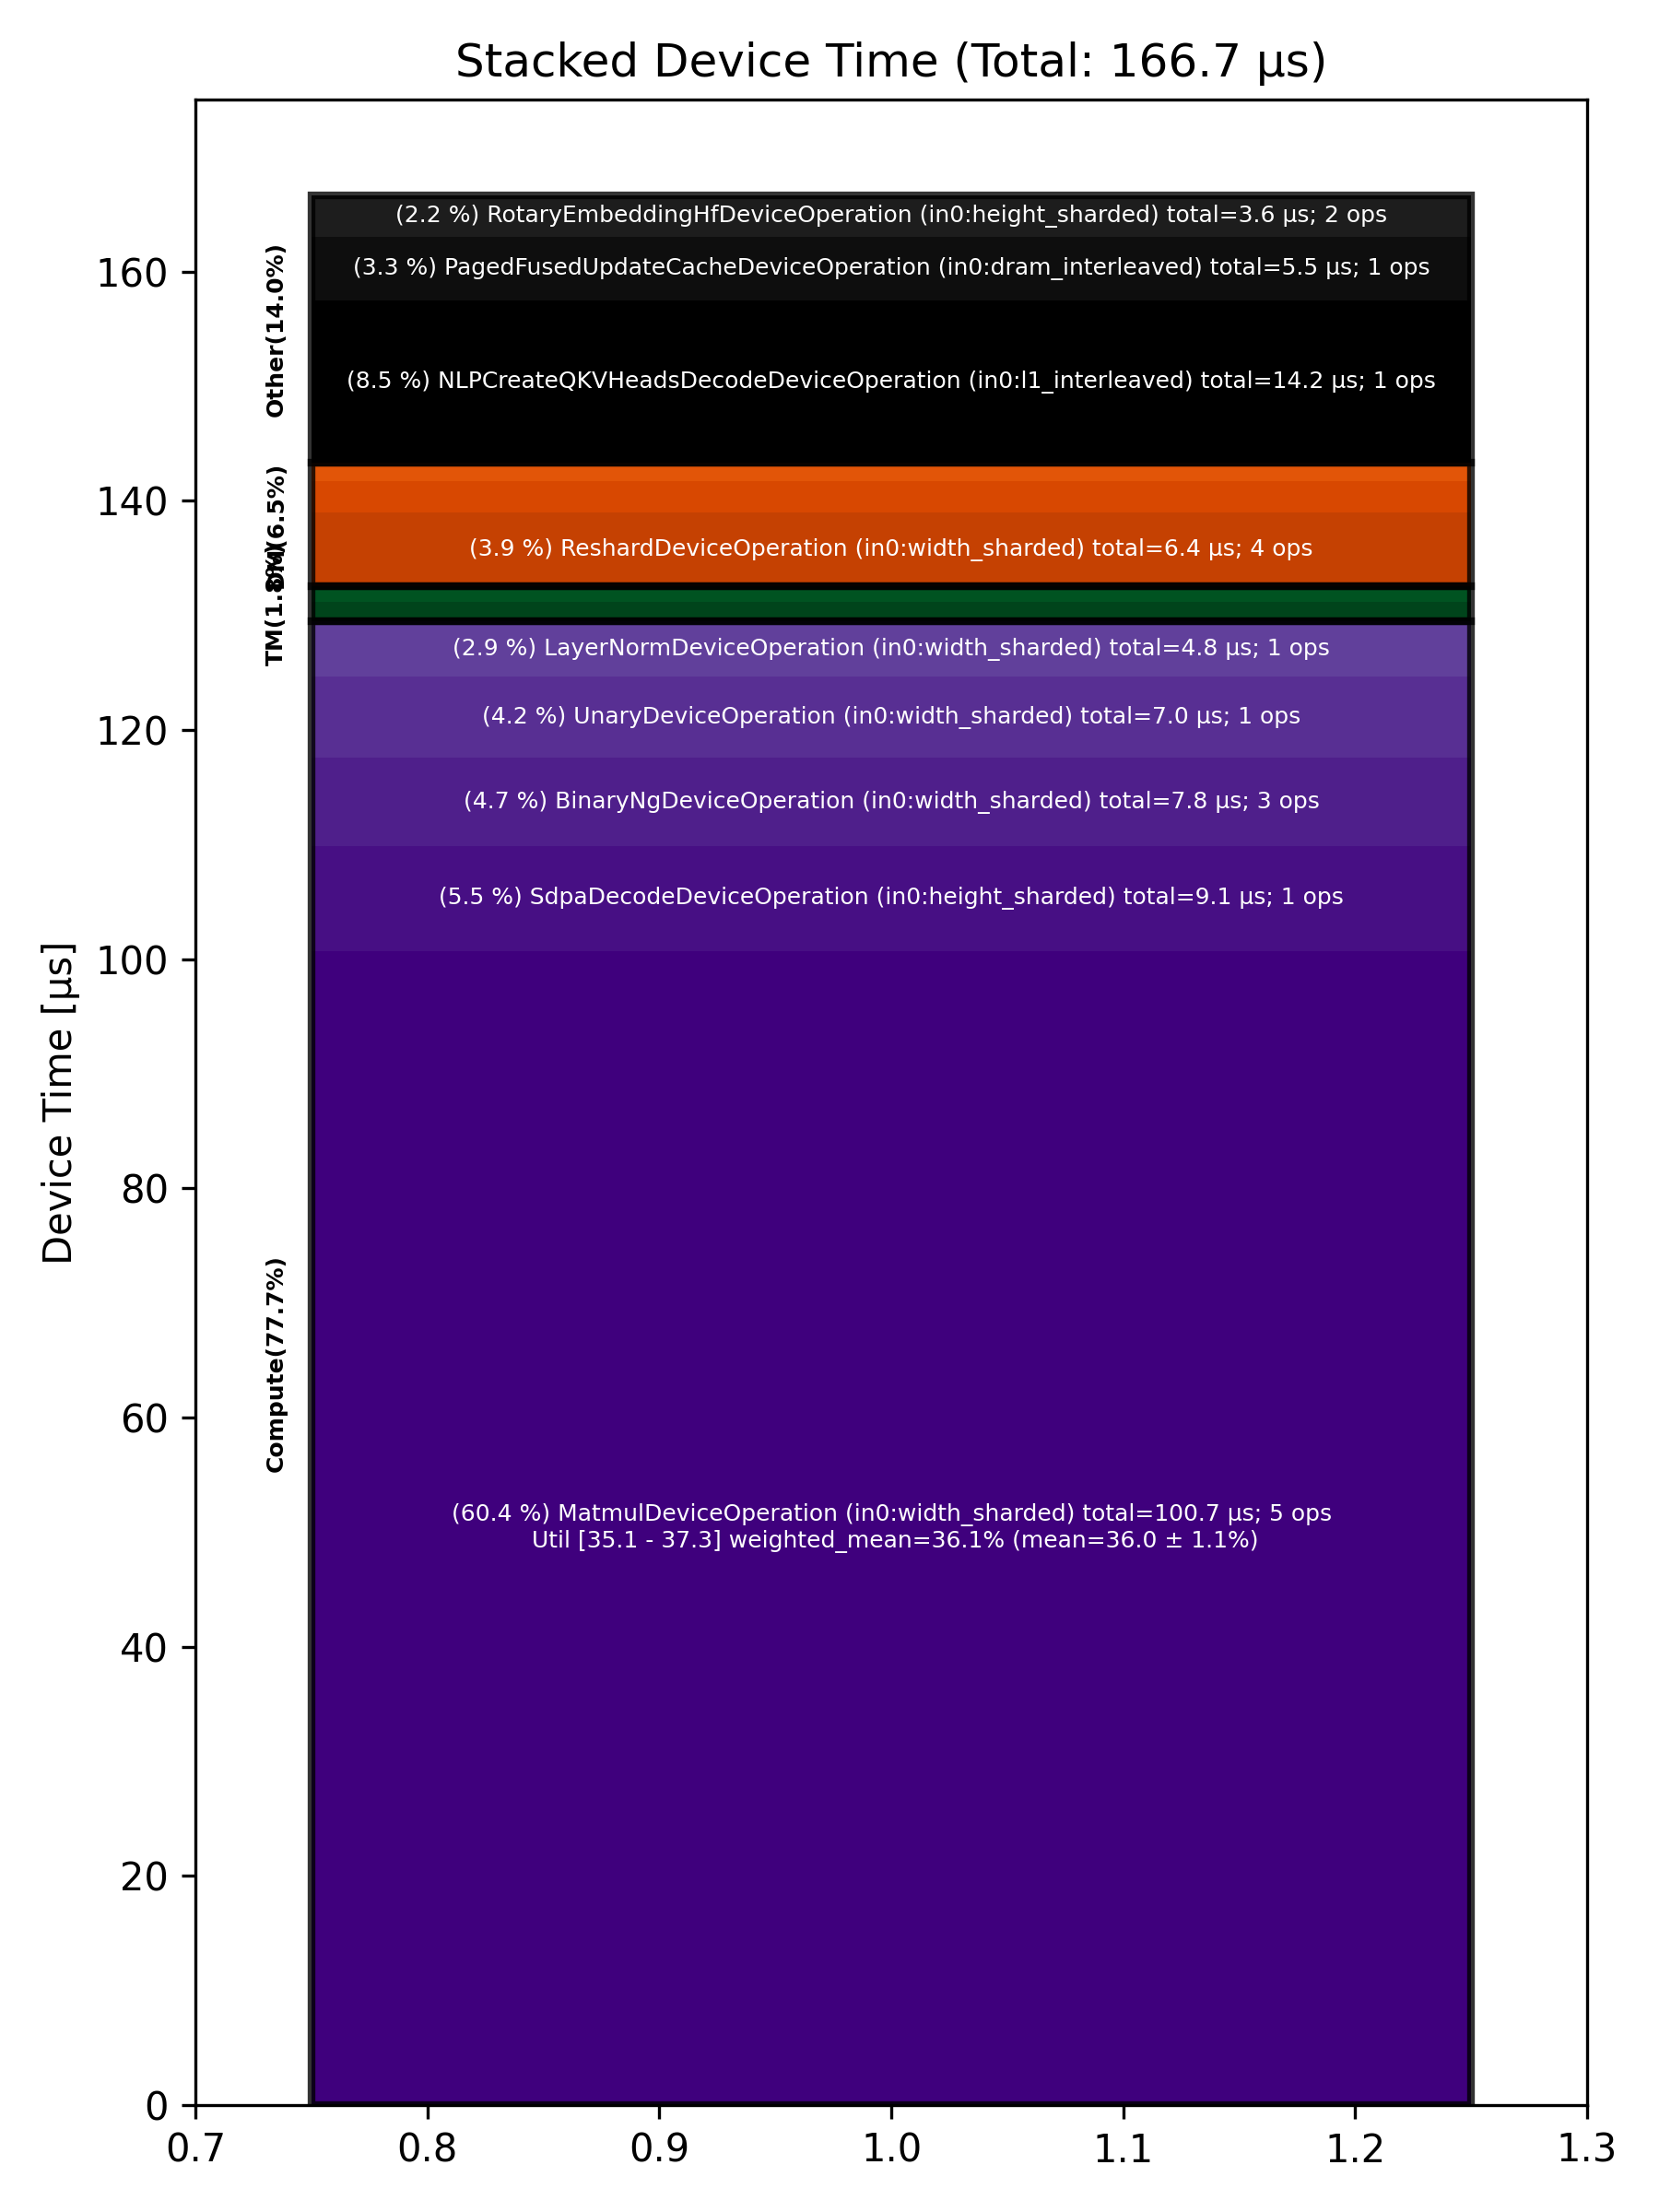

The file beside this chart, header and first rows:
Total % [%], Op Code, Device Time Sum [μs], Op Count, Op Category, Min FLOPs [%], Max FLOPs [%], Mean FLOPs [%], Std FLOPs [%], Weighted Mean FLOPs [%]
60.43, MatmulDeviceOperation (in0:width_sharded…, 100.7, 5, Compute, 35.07, 37.27, 35.97, 1.08, 36.14
8.51, NLPCreateQKVHeadsDecodeDeviceOperation (…, 14.19, 1, Other, , , , , 
5.46, SdpaDecodeDeviceOperation (in0:height_sh…, 9.11, 1, Compute, , , , , 
4.66, BinaryNgDeviceOperation (in0:width_shard…, 7.77, 3, Compute, , , , , 
4.21, UnaryDeviceOperation (in0:width_sharded), 7.03, 1, Compute, , , , , 
3.86, ReshardDeviceOperation (in0:width_sharde…, 6.43, 4, DM, , , , , 
3.33, PagedFusedUpdateCacheDeviceOperation (in…, 5.54, 1, Other, , , , , 
2.90, LayerNormDeviceOperation (in0:width_shar…, 4.83, 1, Compute, , , , , 
2.19, RotaryEmbeddingHfDeviceOperation (in0:he…, 3.64, 2, Other, , , , , 
1.65, InterleavedToShardedDeviceOperation (in0…, 2.75, 4, DM, , , , , 
1.05, SliceDeviceOperation (in0:width_sharded), 1.75, 1, TM, , , , , 
0.80, ShardedToInterleavedDeviceOperation (in0…, 1.34, 1, DM, , , , , 
0.79, NLPConcatHeadsDecodeDeviceOperation (in0…, 1.31, 1, TM, , , , , 
0.17, ReshardDeviceOperation (in0:height_shard…, 0.28, 1, DM, , , , , 
